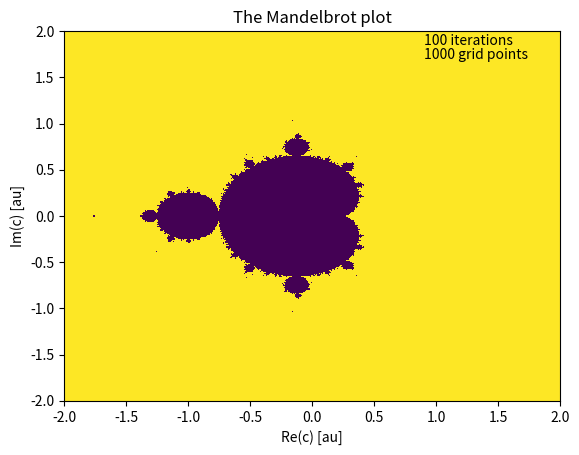
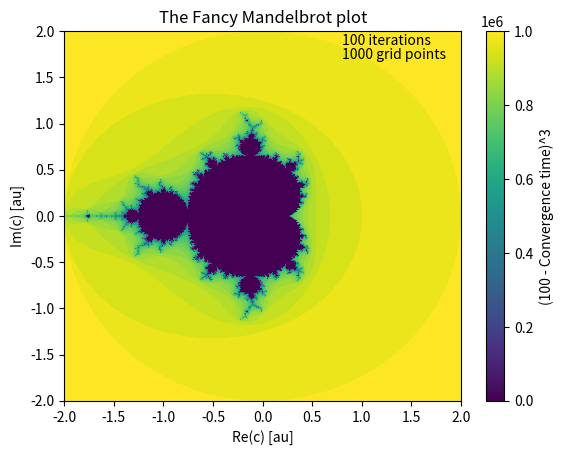

Write the Python code that produced these figures, in order.
import numpy as np
import matplotlib.pyplot as plt

#Set number of implementations (T), grid size (N)
T=100
N=1000

def mandelbrot_humble():
    #Set up the array needed: grid (c), mandelbrot variable (z), and convergence check (Converge)
    arr=np.linspace(-2, 2, num=N, dtype=np.float32)
    real, im=np.meshgrid(arr, arr, indexing='xy')
    c=real + im*1j
    z=np.zeros((N,N),dtype=np.complex128)
    Converge=np.zeros((N,N), dtype=np.int32)
    
    #Run the iteration loop
    for i in np.arange(T):
        z=np.where(np.absolute(z)>=2, z, z**2+c)
        
    #Evaluate the convergence
    Converge=np.where(np.absolute(z)>=2,np.int32(1.),np.int32(0.))

    #Plot everything
    fig, ax = plt.subplots()
    f = ax.pcolormesh(arr, arr, Converge)
    ax.set_title('The Mandelbrot plot')
    # set the limits of the plot to the limits of the data
    ax.axis([arr.min(), arr.max(), arr.min(), arr.max()])
    ax.set_xlabel('Re(c) [au]')
    ax.set_ylabel('Im(c) [au]')
    ax.text(.9, 1.85, str(T)+' iterations')
    ax.text(.9, 1.7, str(N)+ ' grid points' )
    #fig.colorbar(f, ax=ax)
    plt.show()
    plt.savefig('Mandelbort_BW.png')

def mandelbrot_fancy():
    #Set up the array needed: grid (c), mandelbrot variable (z), and convergence check (Converge)
    arr=np.linspace(-2, 2, num=N, dtype=np.float32)
    real, im=np.meshgrid(arr, arr, indexing='xy')
    c=real + im*1j
    z=np.zeros((N,N),dtype=np.complex128)
    Converge=np.zeros((N,N), dtype=np.int32)
    
    #Run the iteration loop, and evaluate converge
    for i in np.arange(T):
        I=np.ones((N,N), dtype=np.float32)*(T-i)#very memory inefficient, I know
        z=np.where(np.absolute(z)>=2, z, z**2+c)
        Converge=np.where(np.absolute(z)>=2,np.maximum(I,Converge), 0.1)
    
    Converge=np.where(Converge>0.1,Converge**3, 0.)

    #Plot everything
    fig, ax = plt.subplots()
    f = ax.pcolormesh(arr, arr, Converge)
    ax.set_title('The Fancy Mandelbrot plot')
    # set the limits of the plot to the limits of the data
    ax.axis([arr.min(), arr.max(), arr.min(), arr.max()])
    fig.colorbar(f, ax=ax, label='(100 - Convergence time)^3')
    ax.set_xlabel('Re(c) [au]')
    ax.set_ylabel('Im(c) [au]')
    ax.text(.8, 1.85, str(T)+' iterations')
    ax.text(.8, 1.7, str(N)+ ' grid points' )
    plt.show()
    plt.savefig('Mandelbort_Colour.png')

mandelbrot_humble()
mandelbrot_fancy()



